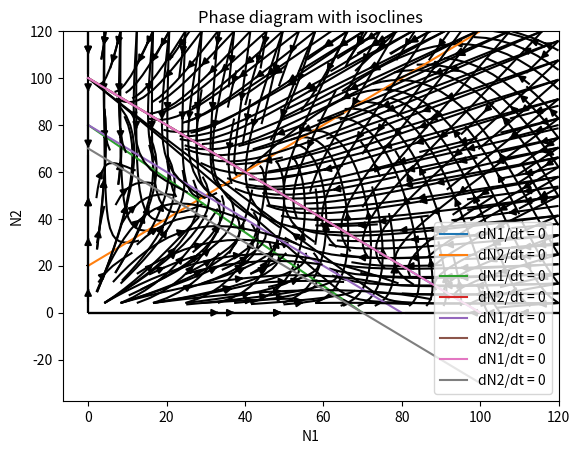

Write Python code to recreate this figure.
import numpy as np
import matplotlib.pyplot as plt

# Define the ODE system
def dN1dt(N1, N2, r1, K1, alpha12):
    return r1*N1*(1 - (N1 + alpha12*N2)/K1)

def dN2dt(N1, N2, r2, K2, alpha21):
    return r2*N2*(1 - (N2 + alpha21*N1)/K2)

# Define the isoclines
def N1_isocline(N1, K1, alpha12):
    return (-N1 + K1) / alpha12

def N2_isocline(N1, K2, alpha21):
    return K2 - (alpha21 * N1)

def plot_phase_diagram(r1, K1, alpha12, r2, K2, alpha21, N1_range, N2_range):
    # Define the grid
    N1, N2 = np.meshgrid(N1_range, N2_range)

    # Calculate the derivatives
    dN1 = dN1dt(N1, N2, r1, K1, alpha12)
    dN2 = dN2dt(N1, N2, r2, K2, alpha21)

    # Plot the vector field
    plt.streamplot(N1, N2, dN1, dN2, color='k')

    # Plot the isoclines
    N1_values = np.linspace(0, K1, 100)
    plt.plot(N1_values, N1_isocline(N1_values, K1, alpha12), label='dN1/dt = 0')
    plt.plot(N1_values, N2_isocline(N1_values, K2, alpha21), label='dN2/dt = 0')

    # Add intersection between isoclines (equilibrium point)
    # plt.scatter( (K1 - alpha12*K2)/(1 - alpha12*alpha21), K2 - alpha21*(K1 - alpha12*K2)/(1 - alpha12*alpha21), color='red', label='Punto de equilibrio')

    plt.xlabel('N1')
    plt.ylabel('N2')
    plt.title('Phase diagram with isoclines')
    plt.legend()
    plt.show()

def plot_dN1dt_N1(N1, N2, r1, K1, alpha12):
    plt.plot(N1, dN1dt(N1, N2, r1, K1, alpha12))
    plt.xlabel('N1')
    plt.ylabel('dN1/dt')
    plt.title('dN1/dt vs N1')
    plt.show()


# First the blue isocline is above the orange one and they instersect in the first quadrant
plot_phase_diagram(0.1, 100, 1, 0.1, 20, -1, np.linspace(0, 120, 100), np.linspace(0, 120, 100))

# First the orange isocline is above the blue one and they instersect in the first quadrant
plot_phase_diagram(0.1, 70, 0.875, 0.1, 100, 1, np.linspace(0, 120, 100), np.linspace(0, 120, 100))

# # The isoclines does not intersect in the first quadrant but the blue is above
plot_phase_diagram(0.1, 80, 1, 0.1, 100, 1, np.linspace(0, 120, 100), np.linspace(0, 120, 100))

# # The isoclines does not intersect in the first quadrant but the orange is above
plot_phase_diagram(0.1, 100, 1, 0.1, 70, 1, np.linspace(0, 120, 100), np.linspace(0, 120, 100))

# plot_dN1dt_N1(np.linspace(0, 100, 100), 10, 0.1, 0.3, 0.5)